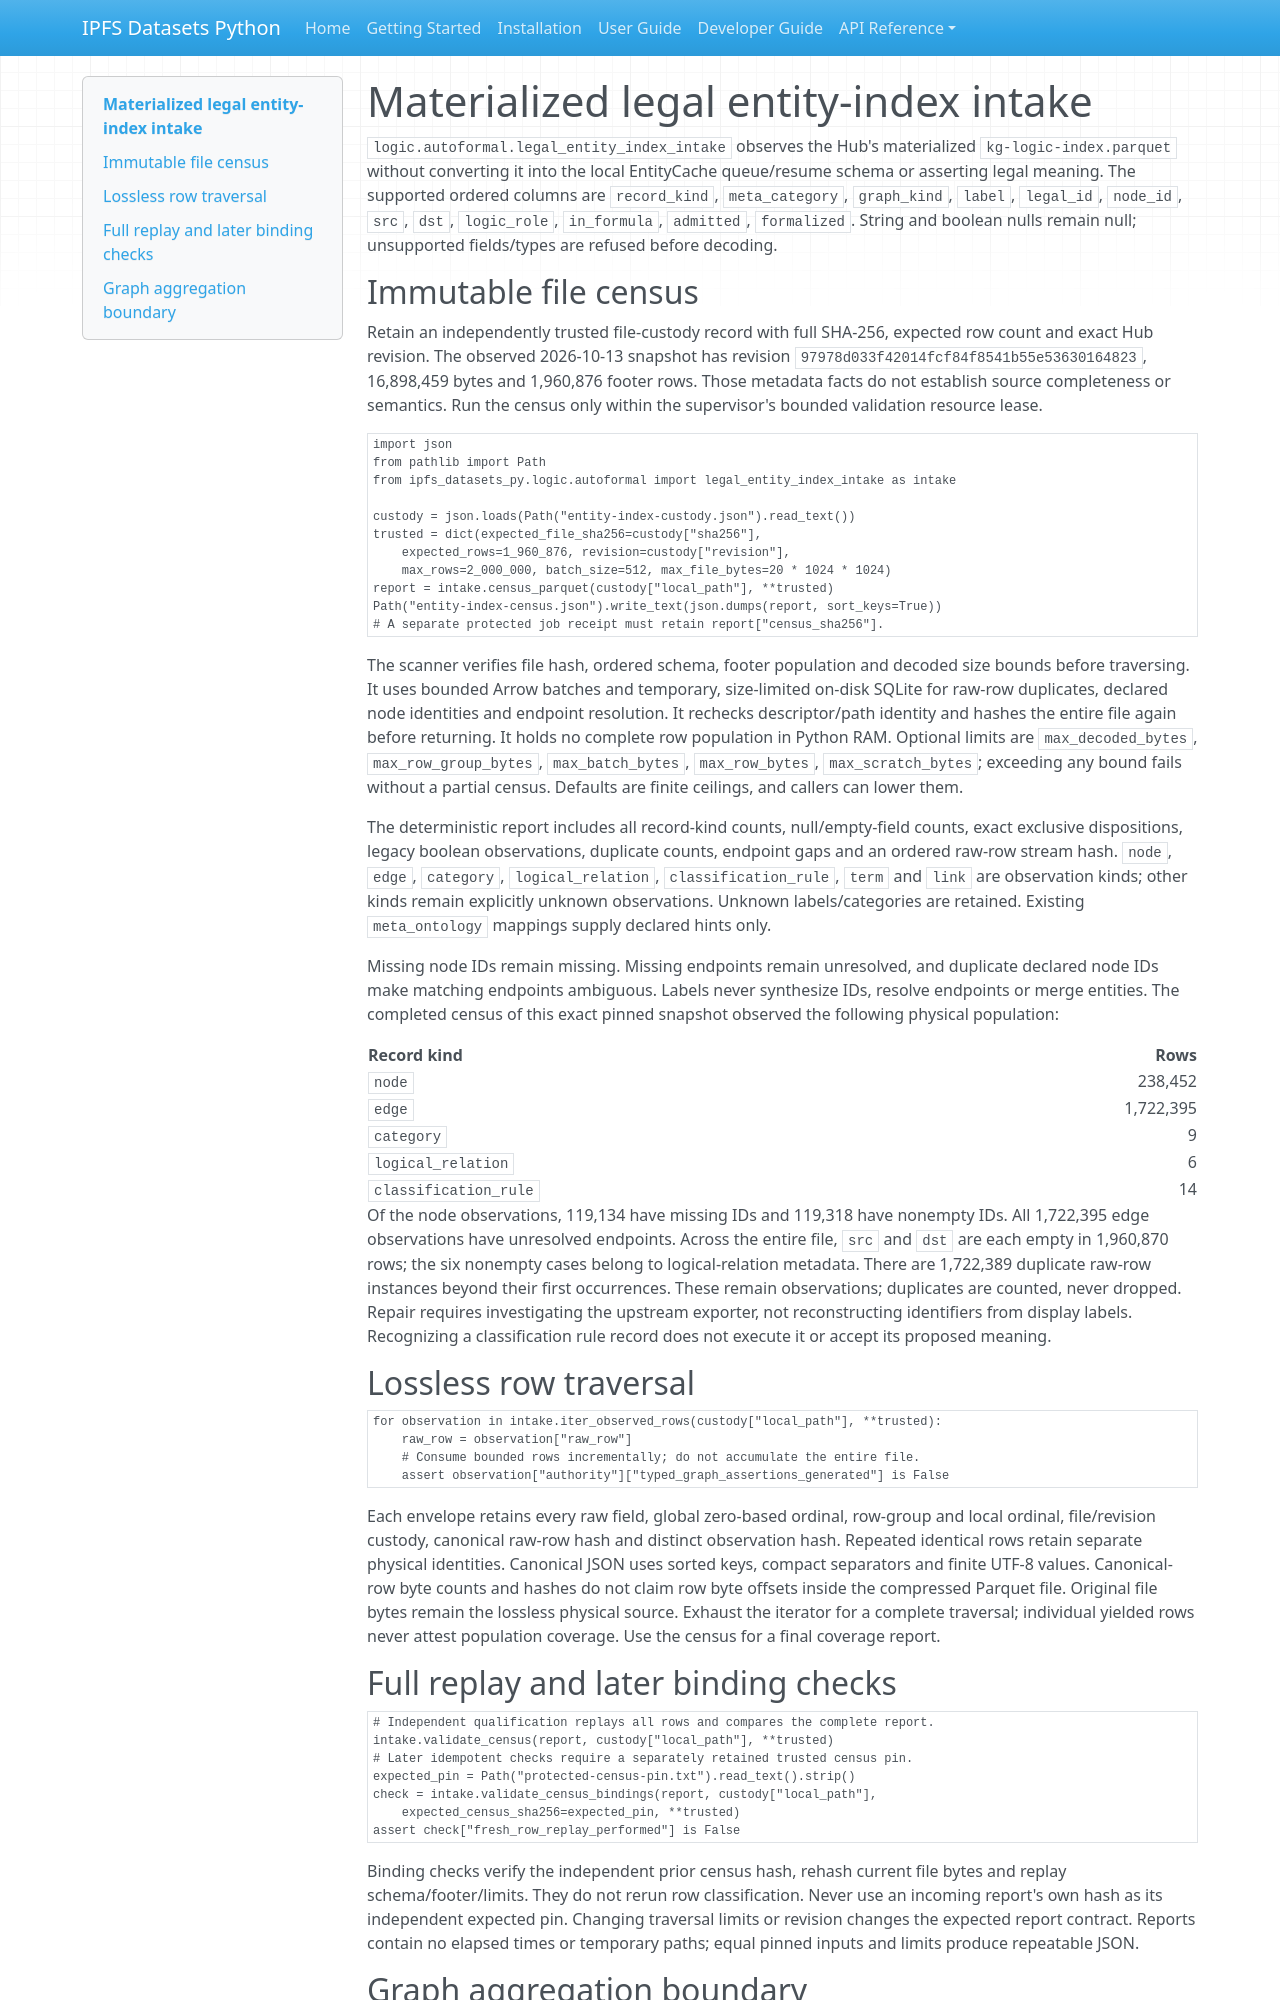

repository: endomorphosis/ipfs_datasets_py · page: guides/legal_entity_index_intake_20261013/index.html · generator: mkdocs

# Materialized legal entity-index intake

`logic.autoformal.legal_entity_index_intake` observes the Hub's materialized
`kg-logic-index.parquet` without converting it into the local EntityCache
queue/resume schema or asserting legal meaning. The supported ordered columns
are `record_kind`, `meta_category`, `graph_kind`, `label`, `legal_id`, `node_id`,
`src`, `dst`, `logic_role`, `in_formula`, `admitted`, `formalized`. String and
boolean nulls remain null; unsupported fields/types are refused before decoding.

## Immutable file census

Retain an independently trusted file-custody record with full SHA-256, expected
row count and exact Hub revision. The observed 2026-10-13 snapshot has revision
`97978d033f42014fcf84f8541b55e53630164823`, 16,898,459 bytes and 1,960,876 footer
rows. Those metadata facts do not establish source completeness or semantics.
Run the census only within the supervisor's bounded validation resource lease.

```python
import json
from pathlib import Path
from ipfs_datasets_py.logic.autoformal import legal_entity_index_intake as intake

custody = json.loads(Path("entity-index-custody.json").read_text())
trusted = dict(expected_file_sha256=custody["sha256"],
    expected_rows=1_960_876, revision=custody["revision"],
    max_rows=2_000_000, batch_size=512, max_file_bytes=20 * 1024 * 1024)
report = intake.census_parquet(custody["local_path"], **trusted)
Path("entity-index-census.json").write_text(json.dumps(report, sort_keys=True))
# A separate protected job receipt must retain report["census_sha256"].
```

The scanner verifies file hash, ordered schema, footer population and decoded
size bounds before traversing. It uses bounded Arrow batches and temporary,
size-limited on-disk SQLite for raw-row duplicates, declared node identities and
endpoint resolution. It rechecks descriptor/path identity and hashes the entire
file again before returning. It holds no complete row population in Python RAM.
Optional limits are `max_decoded_bytes`, `max_row_group_bytes`, `max_batch_bytes`,
`max_row_bytes`, `max_scratch_bytes`; exceeding any bound fails without a partial
census. Defaults are finite ceilings, and callers can lower them.

The deterministic report includes all record-kind counts, null/empty-field
counts, exact exclusive dispositions, legacy boolean observations, duplicate
counts, endpoint gaps and an ordered raw-row stream hash. `node`, `edge`,
`category`, `logical_relation`, `classification_rule`, `term` and `link` are observation kinds; other
kinds remain explicitly unknown observations. Unknown labels/categories are
retained. Existing `meta_ontology` mappings supply declared hints only.

Missing node IDs remain missing. Missing endpoints remain unresolved, and
duplicate declared node IDs make matching endpoints ambiguous. Labels never
synthesize IDs, resolve endpoints or merge entities. The completed census of
this exact pinned snapshot observed the following physical population:

| Record kind | Rows |
| --- | ---: |
| `node` | 238,452 |
| `edge` | 1,722,395 |
| `category` | 9 |
| `logical_relation` | 6 |
| `classification_rule` | 14 |

Of the node observations, 119,134 have missing IDs and 119,318 have nonempty
IDs. All 1,722,395 edge observations have unresolved endpoints. Across the
entire file, `src` and `dst` are each empty in 1,960,870 rows; the six nonempty
cases belong to logical-relation metadata. There are 1,722,389 duplicate raw-row
instances beyond their first occurrences. These remain observations; duplicates
are counted, never dropped. Repair requires investigating the upstream exporter,
not reconstructing identifiers from display labels. Recognizing a classification
rule record does not execute it or accept its proposed meaning.

## Lossless row traversal

```python
for observation in intake.iter_observed_rows(custody["local_path"], **trusted):
    raw_row = observation["raw_row"]
    # Consume bounded rows incrementally; do not accumulate the entire file.
    assert observation["authority"]["typed_graph_assertions_generated"] is False
```

Each envelope retains every raw field, global zero-based ordinal, row-group and
local ordinal, file/revision custody, canonical raw-row hash and distinct
observation hash. Repeated identical rows retain separate physical identities.
Canonical JSON uses sorted keys, compact separators and finite UTF-8 values.
Canonical-row byte counts and hashes do not claim row byte offsets inside the
compressed Parquet file. Original file bytes remain the lossless physical source.
Exhaust the iterator for a complete traversal; individual yielded rows never
attest population coverage. Use the census for a final coverage report.
